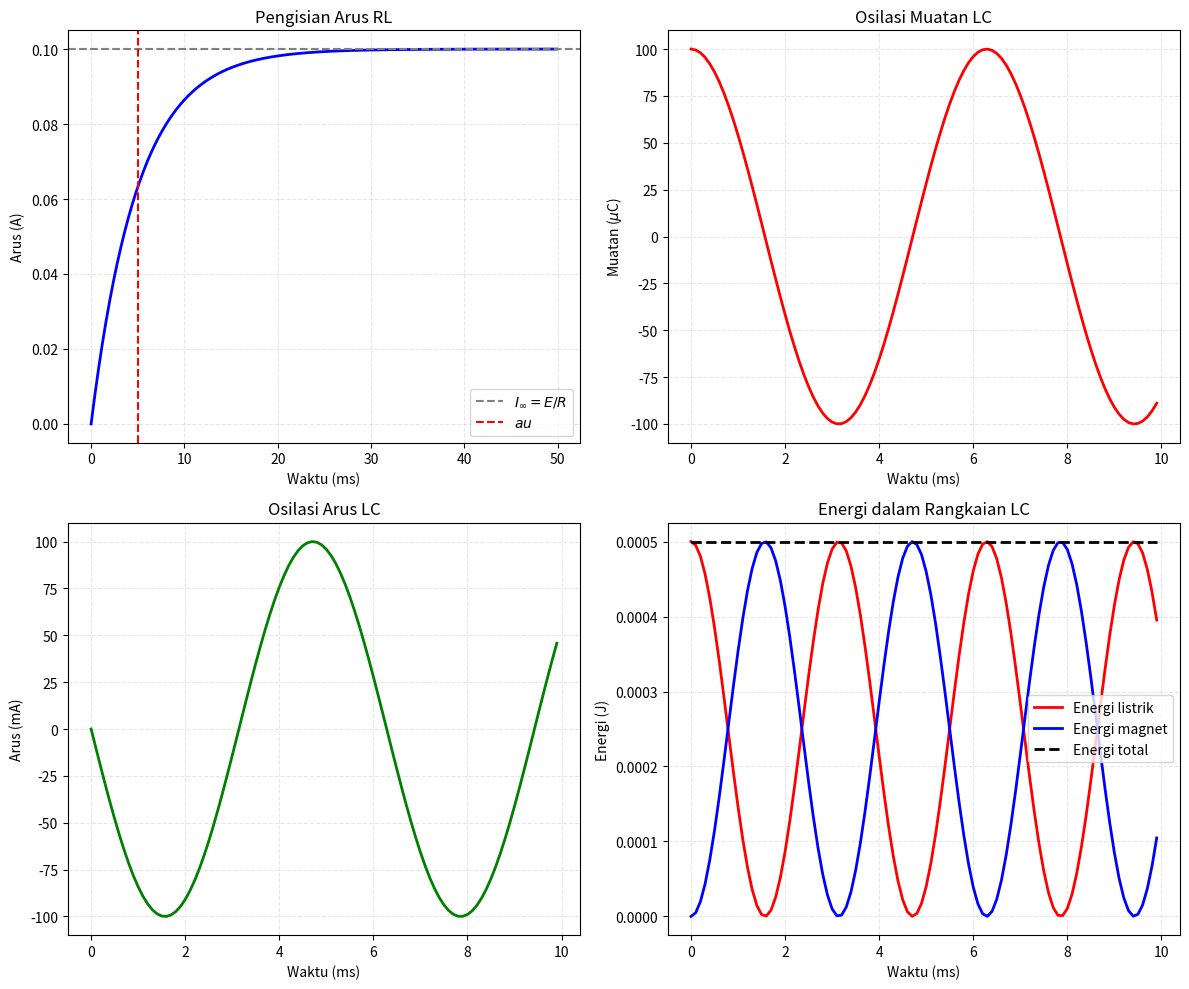

Reproduce this figure in Python.
import numpy as np
import matplotlib.pyplot as plt

# ---------- RANGKAIAN RL ----------
def rl_circuit(R, L, E, t_max, dt=0.0001):
    tau = L / R
    t = np.arange(0, t_max, dt)
    I = (E / R) * (1 - np.exp(-t / tau))
    return t, I

# ---------- RANGKAIAN LC ----------
def lc_circuit(L, C, Q0, t_max, dt=0.0001):
    omega = 1 / np.sqrt(L * C)
    t = np.arange(0, t_max, dt)
    q = Q0 * np.cos(omega * t)
    I = -Q0 * omega * np.sin(omega * t)
    # Energi
    U_E = q**2 / (2 * C)
    U_B = 0.5 * L * I**2
    U_total = U_E + U_B
    return t, q, I, U_E, U_B, U_total

# Parameter RL
R = 100  # ohm
L = 0.5  # H
E = 10   # V
t_max_rl = 0.05  # 50 ms

t_rl, I_rl = rl_circuit(R, L, E, t_max_rl)

# Parameter LC
L_lc = 0.1   # H
C_lc = 10e-6 # 10 mikroFarad
Q0 = 1e-4    # C
t_max_lc = 0.01  # 10 ms

t_lc, q_lc, I_lc, U_E, U_B, U_total = lc_circuit(L_lc, C_lc, Q0, t_max_lc)

# Plot
plt.figure(figsize=(12, 10))

# RL Charging
plt.subplot(2, 2, 1)
plt.plot(t_rl*1000, I_rl, 'b-', linewidth=2)
plt.axhline(y=E/R, color='gray', linestyle='--', label=r'$I_{\infty}=E/R$')
tau_rl = L/R
plt.axvline(x=tau_rl*1000, color='red', linestyle='--', label=r'$	au$')
plt.xlabel('Waktu (ms)')
plt.ylabel('Arus (A)')
plt.title('Pengisian Arus RL')
plt.legend()
plt.grid(True, linestyle='--', alpha=0.3)

# LC Charge
plt.subplot(2, 2, 2)
plt.plot(t_lc*1000, q_lc*1e6, 'r-', linewidth=2)
plt.xlabel('Waktu (ms)')
plt.ylabel('Muatan ($\mu$C)')
plt.title('Osilasi Muatan LC')
plt.grid(True, linestyle='--', alpha=0.3)

# LC Current
plt.subplot(2, 2, 3)
plt.plot(t_lc*1000, I_lc*1000, 'g-', linewidth=2)
plt.xlabel('Waktu (ms)')
plt.ylabel('Arus (mA)')
plt.title('Osilasi Arus LC')
plt.grid(True, linestyle='--', alpha=0.3)

# LC Energy
plt.subplot(2, 2, 4)
plt.plot(t_lc*1000, U_E, 'r-', label='Energi listrik', linewidth=2)
plt.plot(t_lc*1000, U_B, 'b-', label='Energi magnet', linewidth=2)
plt.plot(t_lc*1000, U_total, 'k--', label='Energi total', linewidth=2)
plt.xlabel('Waktu (ms)')
plt.ylabel('Energi (J)')
plt.title('Energi dalam Rangkaian LC')
plt.legend()
plt.grid(True, linestyle='--', alpha=0.3)

plt.tight_layout()
plt.show()

# Output parameter
omega_lc = 1/np.sqrt(L_lc*C_lc)
f_lc = omega_lc/(2*np.pi)
print(f"Konstanta waktu RL: tau = {L/R:.4f} s")
print(f"Frekuensi LC: f = {f_lc:.1f} Hz")
print(f"Periode LC: T = {1/f_lc:.4f} s")
